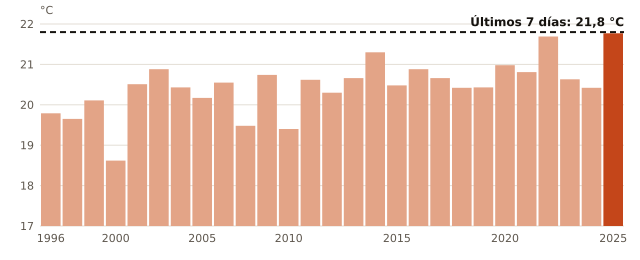

Data behind this chart, as committed beside it:
anio, temperatura_C
1996, 19.79
1998, 19.65
1999, 20.11
2000, 18.62
2001, 20.51
2002, 20.88
2004, 20.43
2005, 20.17
2007, 20.55
2008, 19.48
2009, 20.74
2010, 19.4
2011, 20.62
2012, 20.3
2013, 20.66
2014, 21.3
2015, 20.48
2016, 20.88
2017, 20.66
2018, 20.42
2019, 20.43
2020, 20.98
2021, 20.81
2022, 21.69
2023, 20.63
2024, 20.42
2025, 21.77
ahora, 21.8
